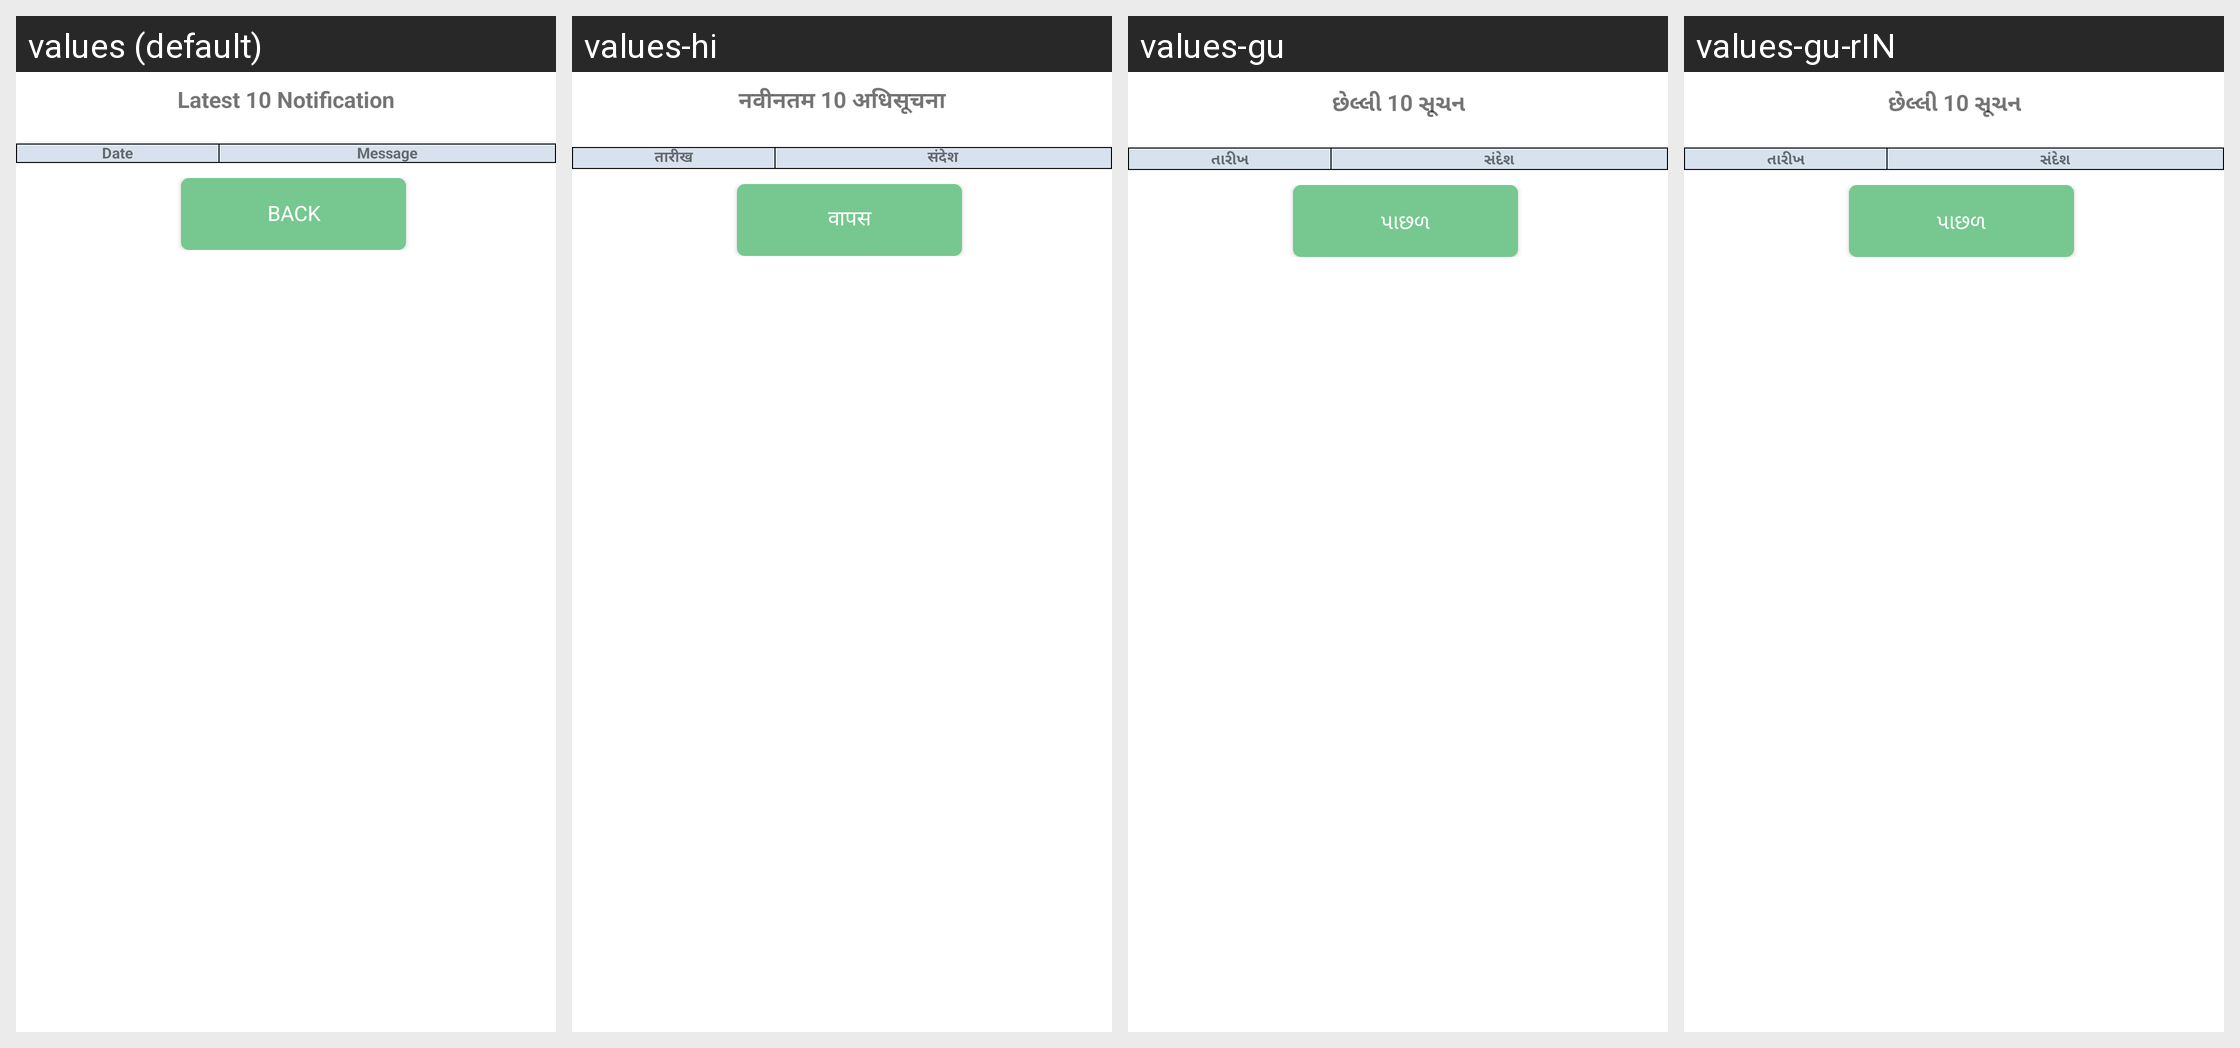

For this localized Android screen grid, give each drawn string resource with its value in every locale shown.
Android screen res/layout/activity_notification.xml rendered under 4 locales, left to right: values (default), values-hi, values-gu, values-gu-rIN. Device: Nexus 5 (rendered at 1080×1920; each locale shown at half size, 540×960, under a caption strip naming it); theme StorelistTheme.
Other locales in the repository, not shown: values-hi-rIN.
Strings drawn on this screen, with the default value and each locale's value (text and hints the layout hard-codes, and strings that could not be matched under every locale, appear in the picture but are not listed):

txtLatestNotification
  values: Latest 10 Notification
  values-hi: नवीनतम 10 अधिसूचना
  values-gu: છેલ્લી 10 સૂચન
  values-gu-rIN: છેલ્લી 10 સૂચન  [from values-gu]

txtDate
  values: Date
  values-hi: तारीख
  values-gu: તારીખ
  values-gu-rIN: તારીખ  [from values-gu]

txtMessage
  values: Message
  values-hi: संदेश
  values-gu: સંદેશ
  values-gu-rIN: સંદેશ  [from values-gu]

txtBack
  values: Back
  values-hi: वापस
  values-gu: પાછળ
  values-gu-rIN: પાછળ  [from values-gu]
